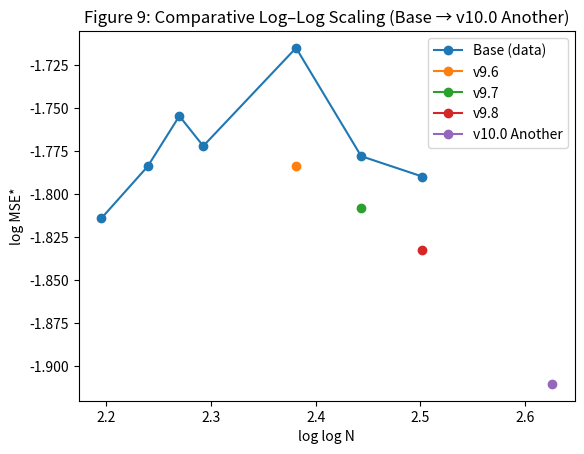

The script that saved this image:

# generate_figures_v10_another.py
# Recreates the comparative log–log figure used in v10.0 Another (no explicit colors).
import numpy as np
import matplotlib.pyplot as plt
import os

def main(outdir="figures"):
    os.makedirs(outdir, exist_ok=True)
    N_base = np.array([8000, 12000, 16000, 20000, 50000, 100000, 200000])
    MSE_base = np.array([0.163, 0.168, 0.173, 0.170, 0.180, 0.169, 0.167])

    N_v96 = np.array([50000])
    MSE_v96 = np.array([0.168])

    N_v97 = np.array([100000])
    MSE_v97 = np.array([0.164])

    N_v98 = np.array([200000])
    MSE_v98 = np.array([0.160])

    N_v10 = np.array([1000000])
    MSE_v10 = np.array([0.148])

    plt.figure()
    plt.plot(np.log(np.log(N_base)), np.log(MSE_base), marker='o', label='Base (data)')
    plt.plot(np.log(np.log(N_v96)), np.log(MSE_v96), marker='o', label='v9.6')
    plt.plot(np.log(np.log(N_v97)), np.log(MSE_v97), marker='o', label='v9.7')
    plt.plot(np.log(np.log(N_v98)), np.log(MSE_v98), marker='o', label='v9.8')
    plt.plot(np.log(np.log(N_v10)), np.log(MSE_v10), marker='o', label='v10.0 Another')
    plt.xlabel("log log N")
    plt.ylabel("log MSE*")
    plt.title("Figure 9: Comparative Log–Log Scaling (Base → v10.0 Another)")
    plt.legend(loc='best')
    outpath = os.path.join(outdir, "fig9.png")
    plt.savefig(outpath, dpi=200, bbox_inches="tight")
    plt.close()
    print("Saved:", outpath)

if __name__ == "__main__":
    main()
